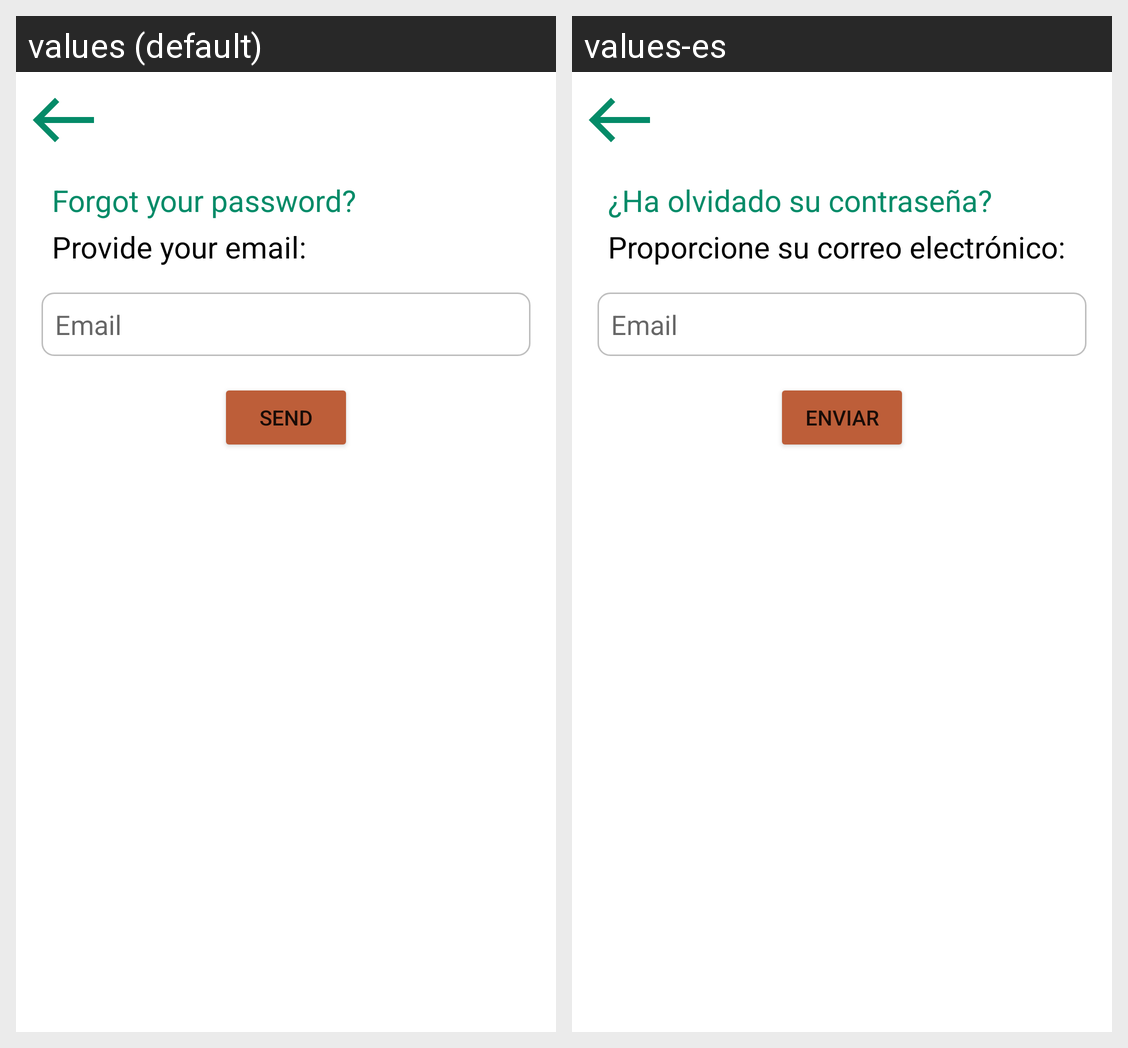

The Android screen above is rendered under two locales of the same app. Produce the string resources it draws, with the default and per-locale values.
Android screen res/layout/activity_reset_password.xml rendered under 2 locales, left to right: values (default), values-es. Device: Nexus 5 (rendered at 1080×1920; each locale shown at half size, 540×960, under a caption strip naming it); theme Theme.AudioguiasAndroid.
Strings drawn on this screen, with the default value and each locale's value (text and hints the layout hard-codes, and strings that could not be matched under every locale, appear in the picture but are not listed):

forgot_password
  values: Forgot your password?
  values-es: ¿Ha olvidado su contraseña?

provide_email
  values: Provide your email:
  values-es: Proporcione su correo electrónico:

email
  values: Email
  values-es: Email  [not translated; the default value is used]

send
  values: Send
  values-es: Enviar
